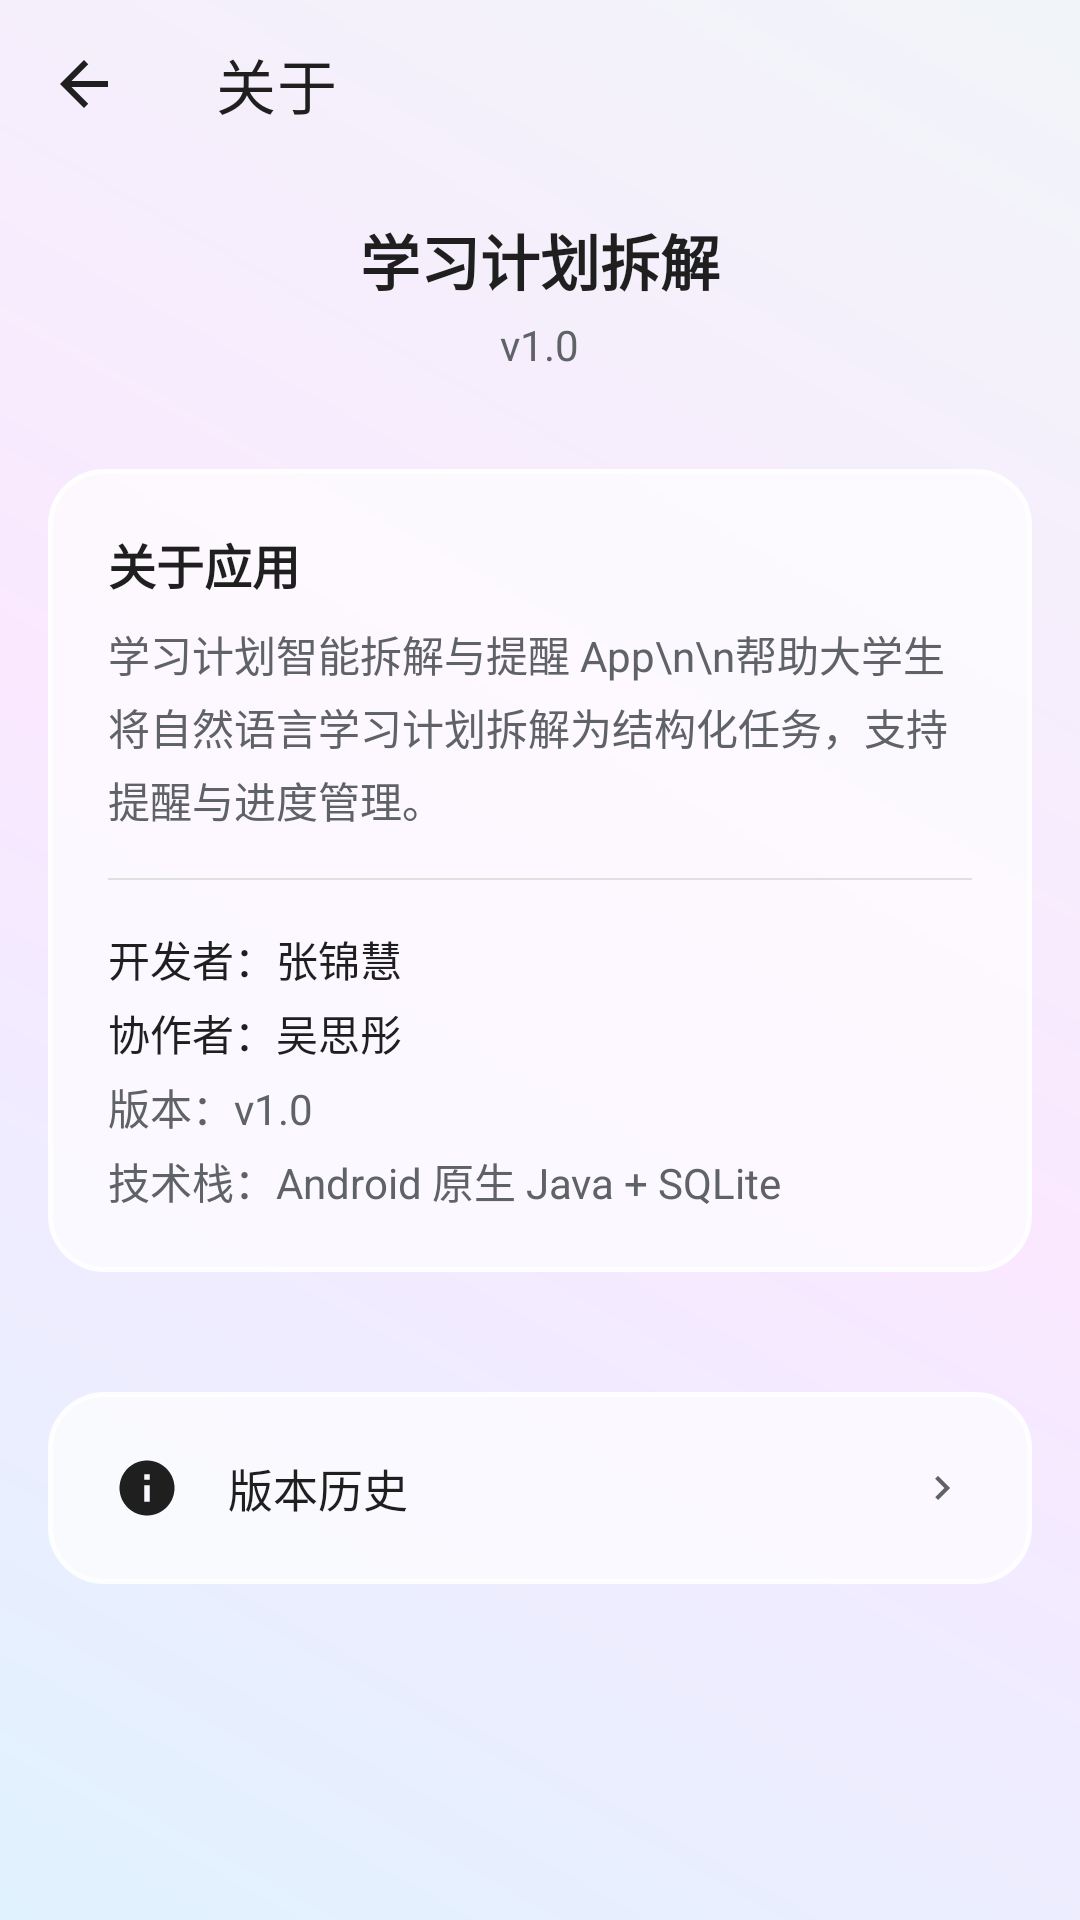

Write the Android layout XML for this screen, with the resource values it uses.
<!-- AndroidManifest.xml: application theme Theme.StudyPlan -->
<!-- res/layout/activity_about.xml -->
<?xml version="1.0" encoding="utf-8"?>
<LinearLayout xmlns:android="http://schemas.android.com/apk/res/android"
    xmlns:app="http://schemas.android.com/apk/res-auto"
    android:id="@+id/about_layout"
    android:layout_width="match_parent"
    android:layout_height="match_parent"
    android:orientation="vertical"
    android:background="@drawable/bg_app_gradient">

    <com.google.android.material.appbar.MaterialToolbar
        android:id="@+id/toolbar"
        android:layout_width="match_parent"
        android:layout_height="wrap_content"
        android:minHeight="?attr/actionBarSize"
        android:background="@android:color/transparent"
        app:titleTextColor="#1F1F1F"
        app:title="关于"
        app:navigationIcon="@drawable/ic_arrow_back"
        app:navigationIconTint="#1F1F1F" />

    <ScrollView
        android:layout_width="match_parent"
        android:layout_height="match_parent"
        android:padding="16dp"
        android:clipToPadding="false">

        <LinearLayout
            android:layout_width="match_parent"
            android:layout_height="wrap_content"
            android:orientation="vertical"
            android:gravity="center_horizontal">

            <TextView
                android:id="@+id/tv_app_name"
                android:layout_width="wrap_content"
                android:layout_height="wrap_content"
                android:text="学习计划拆解"
                android:textSize="20sp"
                android:textStyle="bold"
                android:textColor="#1F1F1F" />

            <TextView
                android:id="@+id/tv_version"
                android:layout_width="wrap_content"
                android:layout_height="wrap_content"
                android:text="v1.0"
                android:textSize="14sp"
                android:textColor="#5F6368"
                android:layout_marginTop="4dp"
                android:layout_marginBottom="32dp" />

            
            <LinearLayout
                android:layout_width="match_parent"
                android:layout_height="wrap_content"
                android:orientation="vertical"
                android:background="@drawable/bg_glass_card"
                android:padding="20dp"
                android:layout_marginBottom="24dp">

                <TextView
                    android:layout_width="wrap_content"
                    android:layout_height="wrap_content"
                    android:text="关于应用"
                    android:textSize="16sp"
                    android:textStyle="bold"
                    android:textColor="#1F1F1F"
                    android:layout_marginBottom="8dp" />

                <TextView
                    android:layout_width="match_parent"
                    android:layout_height="wrap_content"
                    android:text="学习计划智能拆解与提醒 App\n\n帮助大学生将自然语言学习计划拆解为结构化任务，支持提醒与进度管理。"
                    android:textSize="14sp"
                    android:textColor="#5F6368"
                    android:lineSpacingExtra="4dp"
                    android:layout_marginBottom="16dp" />

                <View
                    android:layout_width="match_parent"
                    android:layout_height="0.5dp"
                    android:background="#E0E0E0"
                    android:layout_marginBottom="16dp" />

                <TextView
                    android:layout_width="match_parent"
                    android:layout_height="wrap_content"
                    android:text="开发者：张锦慧"
                    android:textSize="14sp"
                    android:textColor="#1F1F1F"
                    android:layout_marginBottom="4dp" />

                <TextView
                    android:layout_width="match_parent"
                    android:layout_height="wrap_content"
                    android:text="协作者：吴思彤"
                    android:textSize="14sp"
                    android:textColor="#1F1F1F"
                    android:layout_marginBottom="4dp" />

                <TextView
                    android:id="@+id/tv_dev_version"
                    android:layout_width="match_parent"
                    android:layout_height="wrap_content"
                    android:text="版本：v1.0"
                    android:textSize="14sp"
                    android:textColor="#5F6368"
                    android:layout_marginBottom="4dp" />

                <TextView
                    android:layout_width="match_parent"
                    android:layout_height="wrap_content"
                    android:text="技术栈：Android 原生 Java + SQLite"
                    android:textSize="14sp"
                    android:textColor="#5F6368" />
            </LinearLayout>

            
            <LinearLayout
                android:layout_width="match_parent"
                android:layout_height="wrap_content"
                android:orientation="vertical"
                android:background="@drawable/bg_glass_card"
                android:padding="6dp"
                android:layout_marginTop="16dp"
                android:layout_marginBottom="24dp">

                <LinearLayout
                    android:id="@+id/item_version_history"
                    android:layout_width="match_parent"
                    android:layout_height="52dp"
                    android:orientation="horizontal"
                    android:gravity="center_vertical"
                    android:paddingStart="16dp"
                    android:paddingEnd="16dp"
                    android:background="?attr/selectableItemBackground"
                    android:clickable="true"
                    android:focusable="true">

                    <ImageView
                        android:layout_width="22dp"
                        android:layout_height="22dp"
                        android:src="@drawable/ic_about"
                        app:tint="#1F1F1F" />

                    <TextView
                        android:layout_width="0dp"
                        android:layout_height="wrap_content"
                        android:layout_weight="1"
                        android:layout_marginStart="16dp"
                        android:text="版本历史"
                        android:textSize="15sp"
                        android:textColor="#1F1F1F" />

                    <ImageView
                        android:id="@+id/iv_arrow_version"
                        android:layout_width="16dp"
                        android:layout_height="16dp"
                        android:src="@drawable/ic_arrow_right"
                        app:tint="#5F6368" />
                </LinearLayout>

                <LinearLayout
                    android:id="@+id/ll_version_history_details"
                    android:layout_width="match_parent"
                    android:layout_height="wrap_content"
                    android:orientation="vertical"
                    android:paddingStart="54dp"
                    android:paddingEnd="16dp"
                    android:paddingBottom="16dp"
                    android:visibility="gone">

                    <TextView
                        android:layout_width="match_parent"
                        android:layout_height="wrap_content"
                        android:text="alpha-1：首个功能与界面重构升级版本。支持条件式高级计时专注与转屏状态保护、拖拽重排与三层状态智能重载、系统日历双向安全同步与防泄露清理；已累计修补 50 余项涉及开机广播监听、时间越界过滤、时区动态对齐、多设备硬编字符集兼容等底层稳定性缺陷；全新升级牛奶玻璃悬浮卡片、防遮挡滚动面板及无重影无残留弹窗交互。"
                        android:textSize="14sp"
                        android:textColor="#5F6368"
                        android:lineSpacingExtra="4dp" />

                    <TextView
                        android:layout_width="match_parent"
                        android:layout_height="wrap_content"
                        android:layout_marginTop="12dp"
                        android:text="alpha-2：统一任务卡片状态、计时与弹窗交互样式；修复无时长任务秒完成、无绑定计时跑马灯缺失等问题；新增统计页状态概览与专注建议，并优化学科词库及清空任务弹窗布局。"
                        android:textSize="14sp"
                        android:textColor="#5F6368"
                        android:lineSpacingExtra="4dp" />

                    <TextView
                        android:layout_width="match_parent"
                        android:layout_height="wrap_content"
                        android:layout_marginTop="12dp"
                        android:text="v1.0：正式发布版本，优化了性能并修复了已知问题。"
                        android:textSize="14sp"
                        android:textColor="#5F6368"
                        android:lineSpacingExtra="4dp" />
                </LinearLayout>
            </LinearLayout>

        </LinearLayout>
    </ScrollView>
</LinearLayout>
<!-- resources referenced by this layout -->
<resources>
  <!-- drawable bg_app_gradient (drawable) -->
  <?xml version="1.0" encoding="utf-8"?>
  <shape xmlns:android="http://schemas.android.com/apk/res/android"
      android:shape="rectangle">
      <gradient
          android:angle="45"
          android:startColor="#E0F2FE"
          android:centerColor="#FAE8FF"
          android:endColor="#F1F5F9"
          android:type="linear" />
  </shape>
  <!-- drawable bg_glass_card (drawable) -->
  <?xml version="1.0" encoding="utf-8"?>
  <shape xmlns:android="http://schemas.android.com/apk/res/android"
      android:shape="rectangle">
      
      <solid android:color="#B3FFFFFF" />
      <corners android:radius="18dp" />
      
      <stroke
          android:width="1.5dp"
          android:color="#E6FFFFFF" />
  </shape>
  <!-- drawable ic_about (drawable) -->
  <?xml version="1.0" encoding="utf-8"?>
  <vector xmlns:android="http://schemas.android.com/apk/res/android"
      android:width="24dp" android:height="24dp" android:viewportWidth="24" android:viewportHeight="24"
      android:tint="@color/text_secondary">
      <path android:fillColor="@android:color/white"
          android:pathData="M12,2C6.48,2 2,6.48 2,12s4.48,10 10,10 10,-4.48 10,-10S17.52,2 12,2zM13,17h-2v-6h2v6zM13,9h-2V7h2v2z" />
  </vector>
  <!-- drawable ic_arrow_back (drawable) -->
  <?xml version="1.0" encoding="utf-8"?>
  <vector xmlns:android="http://schemas.android.com/apk/res/android"
      android:width="24dp" android:height="24dp" android:viewportWidth="24" android:viewportHeight="24"
      android:tint="@color/white">
      <path android:fillColor="@android:color/white"
          android:pathData="M20,11H7.83l5.59,-5.59L12,4l-8,8 8,8 1.41,-1.41L7.83,13H20v-2z" />
  </vector>
  <!-- drawable ic_arrow_right (drawable) -->
  <?xml version="1.0" encoding="utf-8"?>
  <vector xmlns:android="http://schemas.android.com/apk/res/android"
      android:width="24dp" android:height="24dp" android:viewportWidth="24" android:viewportHeight="24"
      android:tint="@color/text_secondary">
      <path android:fillColor="@android:color/white"
          android:pathData="M8.59,16.59L13.17,12 8.59,7.41 10,6l6,6 -6,6z" />
  </vector>
  <style name="Theme.StudyPlan" parent="Theme.MaterialComponents.Light.NoActionBar">
          <item name="colorPrimary">@color/primary</item>
          <item name="colorPrimaryDark">@color/primary_dark</item>
          <item name="colorAccent">@color/accent</item>
          <item name="android:windowBackground">@color/background</item>
          <item name="android:colorControlHighlight">@color/item_pressed</item>
          <item name="android:statusBarColor">@android:color/transparent</item>
          <item name="android:navigationBarColor">@android:color/transparent</item>
          <item name="android:windowLightStatusBar">true</item>
      </style>
  <color name="text_secondary">#5F6368</color>
  <color name="white">#FFFFFF</color>
  <color name="primary">#1A73E8</color>
  <color name="primary_dark">#1557B0</color>
  <color name="accent">#4A9AF5</color>
  <color name="background">#EDEDED</color>
  <color name="item_pressed">#E5E5E5</color>
</resources>
